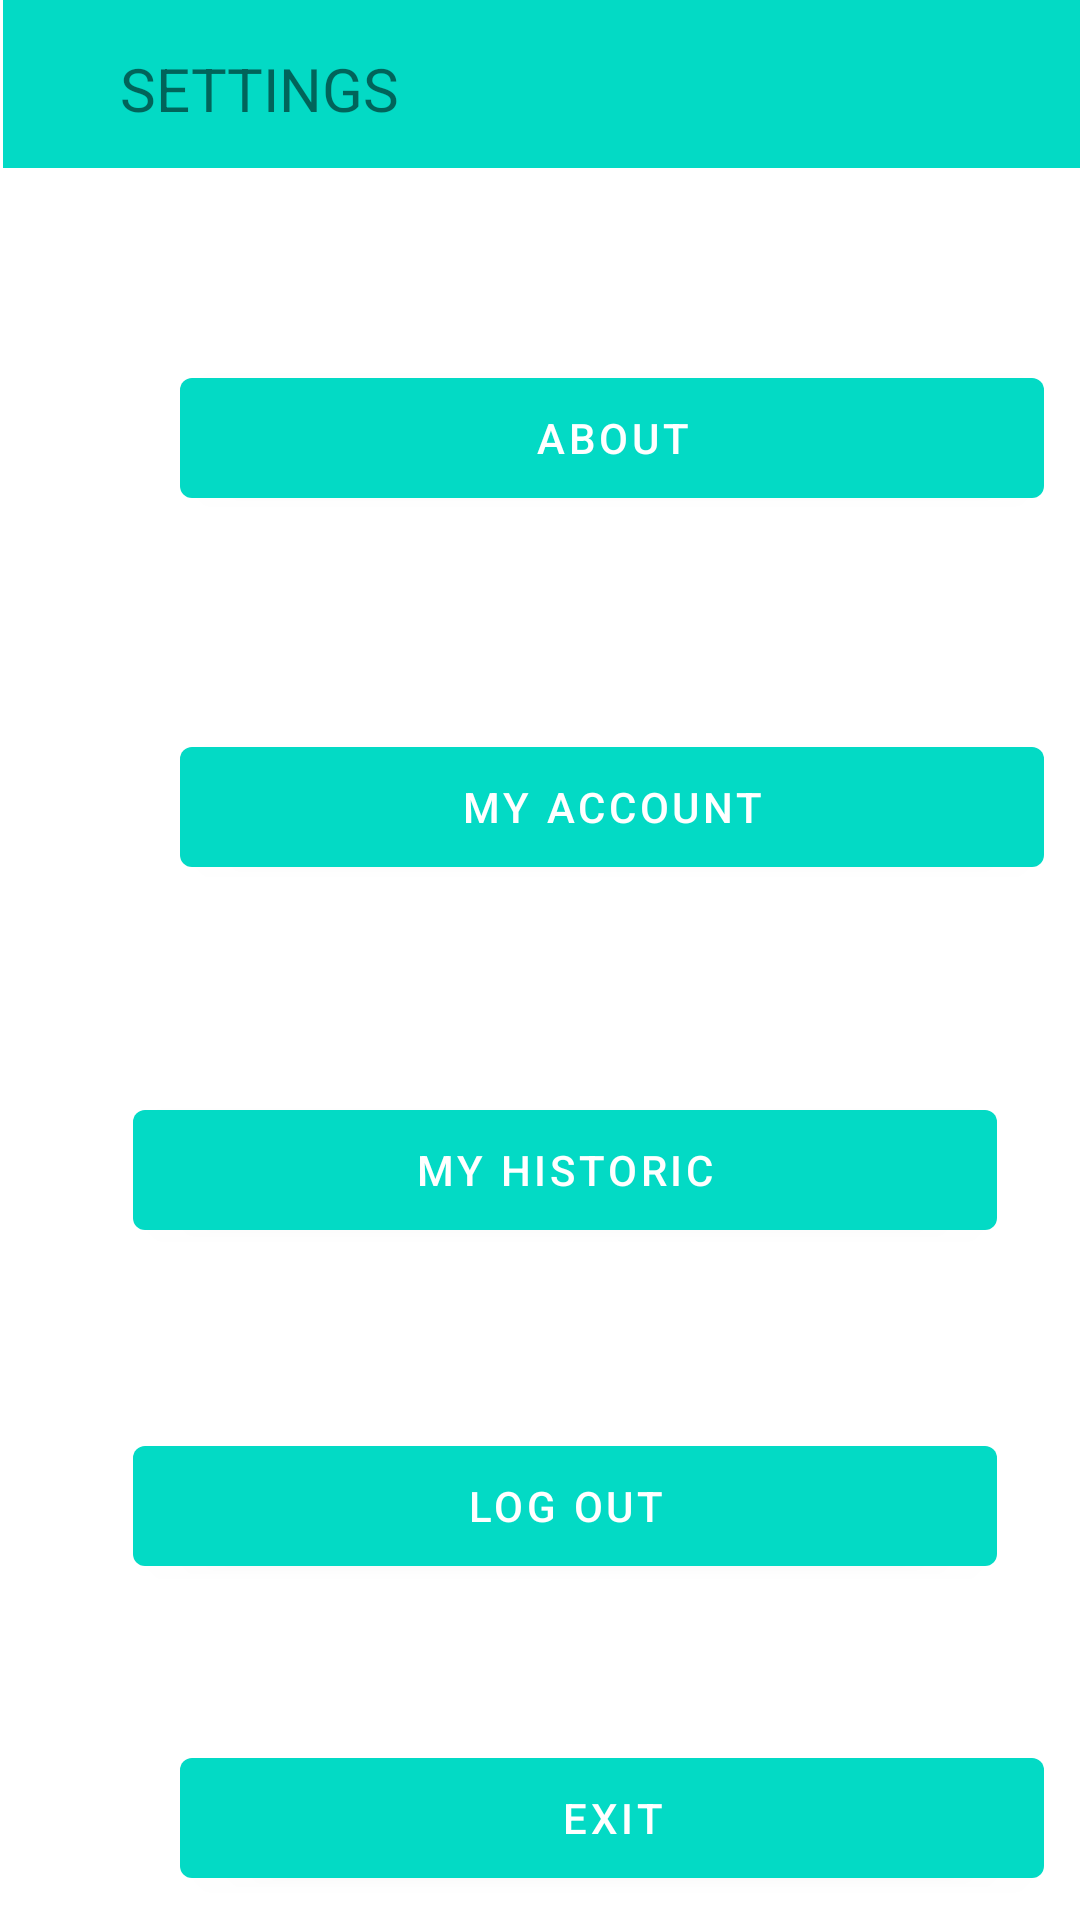

Android layout source for this screen:
<!-- AndroidManifest.xml: application theme Theme.SmartParkingApp -->
<!-- res/layout/settings.xml -->
<?xml version="1.0" encoding="utf-8"?>
<androidx.constraintlayout.widget.ConstraintLayout xmlns:android="http://schemas.android.com/apk/res/android"
    xmlns:app="http://schemas.android.com/apk/res-auto"
    xmlns:tools="http://schemas.android.com/tools"
    android:layout_width="match_parent"
    android:layout_height="match_parent">

    <Button
        android:id="@+id/historic"
        android:layout_width="288dp"
        android:layout_height="52dp"
        android:layout_marginStart="60dp"
        android:layout_marginTop="364dp"
        android:layout_marginEnd="60dp"
        android:text="MY HISTORIC"
        app:backgroundTint="@color/teal_200"
        app:layout_constraintEnd_toEndOf="parent"
        app:layout_constraintHorizontal_bias="0.333"
        app:layout_constraintStart_toStartOf="parent"
        app:layout_constraintTop_toTopOf="parent" />

    <Button
        android:id="@+id/exit"
        android:layout_width="288dp"
        android:layout_height="52dp"
        android:layout_marginStart="60dp"
        android:layout_marginTop="580dp"
        android:layout_marginEnd="60dp"
        android:text="EXIT"
        app:backgroundTint="@color/teal_200"
        app:layout_constraintEnd_toEndOf="parent"
        app:layout_constraintHorizontal_bias="0.0"
        app:layout_constraintStart_toStartOf="parent"
        app:layout_constraintTop_toTopOf="parent" />

    <androidx.appcompat.widget.Toolbar
        android:id="@+id/toolbar6"
        android:layout_width="409dp"
        android:layout_height="wrap_content"
        android:layout_marginStart="1dp"
        android:layout_marginLeft="1dp"
        android:background="@color/teal_200"
        android:minHeight="?attr/actionBarSize"
        android:theme="?attr/actionBarTheme"
        app:layout_constraintStart_toStartOf="parent"
        app:layout_constraintTop_toTopOf="parent" />

    <androidx.constraintlayout.widget.Guideline
        android:id="@+id/guideline15"
        android:layout_width="wrap_content"
        android:layout_height="wrap_content"
        android:orientation="horizontal"
        app:layout_constraintGuide_begin="539dp" />

    <Button
        android:id="@+id/about"
        android:layout_width="288dp"
        android:layout_height="52dp"
        android:layout_marginStart="60dp"
        android:layout_marginTop="120dp"
        android:layout_marginEnd="60dp"
        android:text="About"
        app:backgroundTint="@color/teal_200"
        app:layout_constraintEnd_toEndOf="parent"
        app:layout_constraintHorizontal_bias="0.0"
        app:layout_constraintStart_toStartOf="parent"
        app:layout_constraintTop_toTopOf="parent" />

    <Button
        android:id="@+id/account"
        android:layout_width="288dp"
        android:layout_height="52dp"
        android:layout_marginStart="60dp"
        android:layout_marginTop="243dp"
        android:layout_marginEnd="60dp"
        android:text="MY ACCOUNT"
        app:backgroundTint="@color/teal_200"
        app:layout_constraintEnd_toEndOf="parent"
        app:layout_constraintHorizontal_bias="0.0"
        app:layout_constraintStart_toStartOf="parent"
        app:layout_constraintTop_toTopOf="parent" />

    <Button
        android:id="@+id/logout"
        android:layout_width="288dp"
        android:layout_height="52dp"
        android:layout_marginStart="60dp"
        android:layout_marginTop="476dp"
        android:layout_marginEnd="60dp"
        android:text="LOG OUT"
        app:backgroundTint="@color/teal_200"
        app:layout_constraintEnd_toEndOf="parent"
        app:layout_constraintHorizontal_bias="0.333"
        app:layout_constraintStart_toStartOf="parent"
        app:layout_constraintTop_toTopOf="parent" />

    <TextView
        android:id="@+id/textView9"
        android:layout_width="wrap_content"
        android:layout_height="wrap_content"
        android:layout_marginStart="40dp"
        android:layout_marginTop="16dp"
        android:text="SETTINGS"
        android:textSize="20sp"
        app:layout_constraintStart_toStartOf="parent"
        app:layout_constraintTop_toTopOf="parent" />

</androidx.constraintlayout.widget.ConstraintLayout>
<!-- resources referenced by this layout -->
<resources>
  <style name="Theme.SmartParkingApp" parent="Theme.MaterialComponents.DayNight.DarkActionBar">
          
          <item name="colorPrimary">@color/purple_500</item>
          <item name="colorPrimaryVariant">@color/purple_700</item>
          <item name="colorOnPrimary">@color/white</item>
          
          <item name="colorSecondary">@color/teal_200</item>
          <item name="colorSecondaryVariant">@color/teal_700</item>
          <item name="colorOnSecondary">@color/black</item>
          
          <item name="android:statusBarColor" tools:targetApi="l">?attr/colorPrimaryVariant</item>
          
      </style>
  <!-- not gathered from this repository: default colours our renderer supplied (Android Studio template values) -->
  <color name="purple_500">#FF6200EE</color>
  <color name="purple_700">#FF3700B3</color>
  <color name="teal_200">#FF03DAC5</color>
  <color name="teal_700">#FF018786</color>
  <color name="black">#FF000000</color>
  <color name="white">#FFFFFFFF</color>
</resources>
